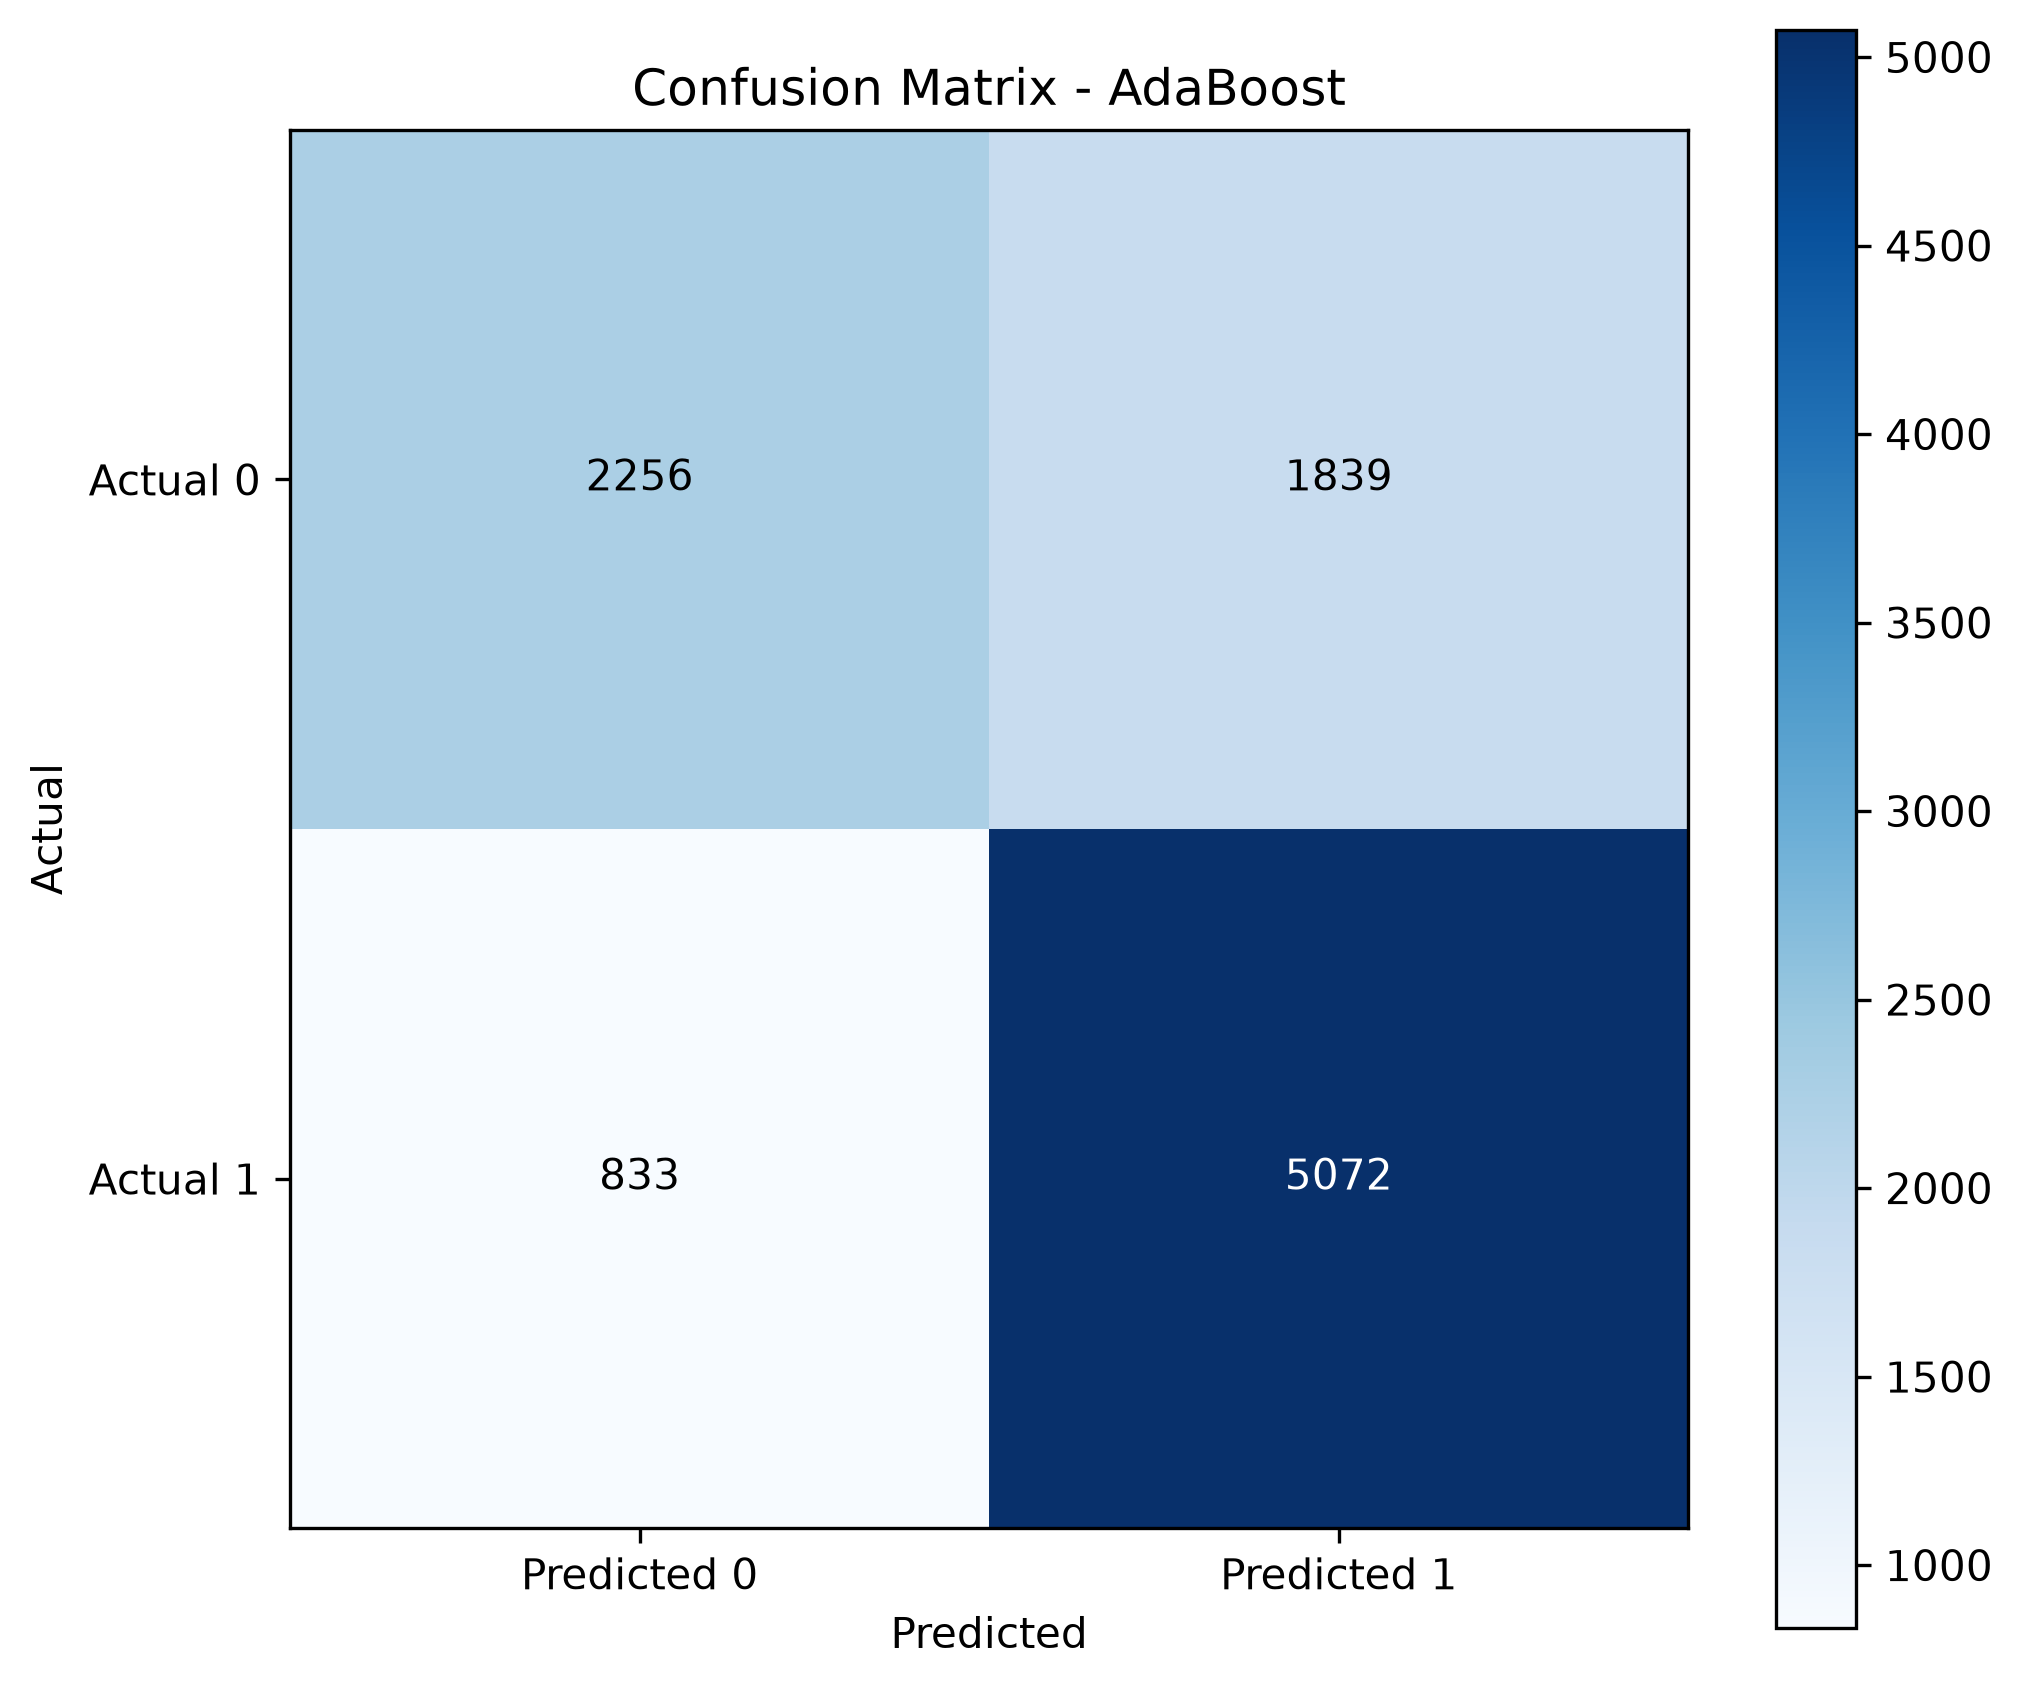

Values plotted in this chart, from the file beside it:
, Predicted 0, Predicted 1
Actual 0, 2256, 1839
Actual 1, 833, 5072
